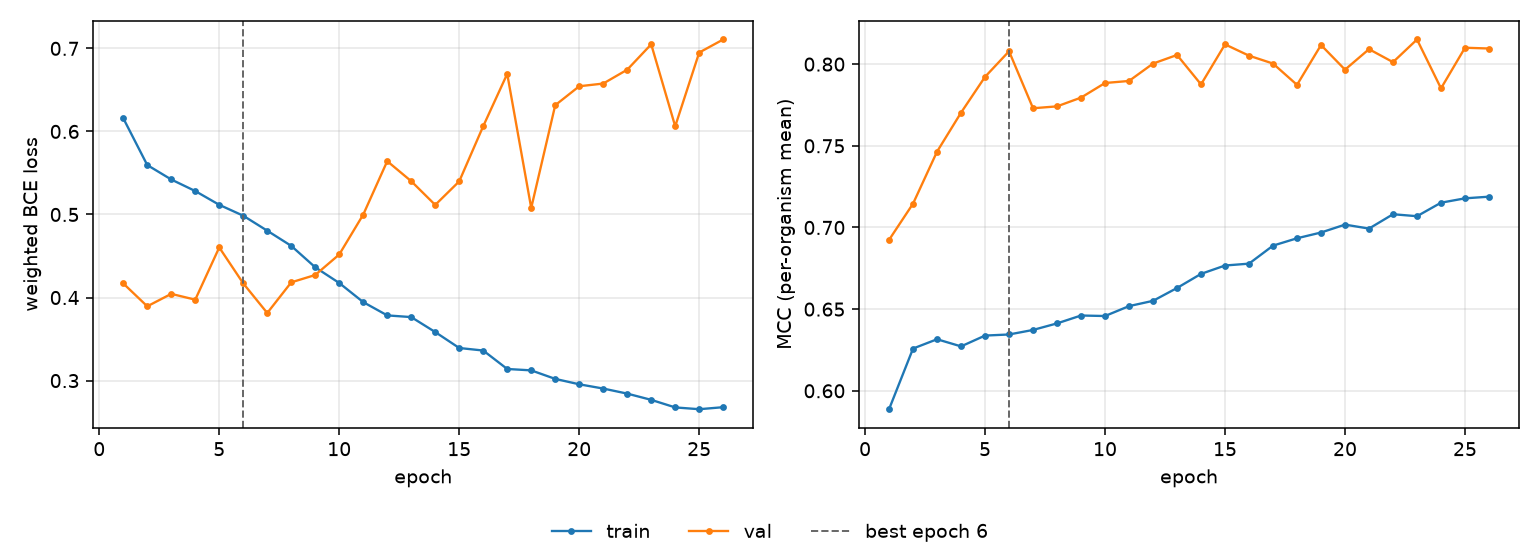

Values plotted in this chart, from the file beside it:
epoch, tr_loss, vl_loss, tr_mcc, vl_mcc, is_best
1, 0.6159, 0.417, 0.5887, 0.6924, False
2, 0.5595, 0.3895, 0.6259, 0.7146, False
3, 0.5421, 0.4044, 0.6316, 0.7464, False
4, 0.5282, 0.3974, 0.6272, 0.7703, False
5, 0.5116, 0.4603, 0.6338, 0.7922, False
6, 0.4985, 0.417, 0.6345, 0.8079, True
7, 0.4805, 0.3814, 0.6373, 0.773, False
8, 0.4622, 0.4183, 0.6413, 0.7741, False
9, 0.4364, 0.4272, 0.6461, 0.7795, False
10, 0.4175, 0.4518, 0.6458, 0.7884, False
11, 0.3945, 0.4999, 0.6518, 0.7897, False
12, 0.3785, 0.5642, 0.6551, 0.8003, False
13, 0.3765, 0.5401, 0.6629, 0.8056, False
14, 0.3585, 0.5115, 0.6716, 0.7876, False
15, 0.3393, 0.5399, 0.6767, 0.8121, False
16, 0.3362, 0.6063, 0.6778, 0.8052, False
17, 0.314, 0.6693, 0.6889, 0.8003, False
18, 0.3123, 0.5079, 0.6934, 0.7873, False
19, 0.3021, 0.6315, 0.6969, 0.8117, False
20, 0.2956, 0.6544, 0.7017, 0.7966, False
21, 0.2904, 0.6576, 0.6993, 0.8092, False
22, 0.2843, 0.6743, 0.7081, 0.8012, False
23, 0.2768, 0.7049, 0.7069, 0.8151, False
24, 0.2677, 0.6062, 0.7152, 0.7852, False
25, 0.2656, 0.695, 0.7178, 0.81, False
26, 0.268, 0.7107, 0.7188, 0.8096, False
